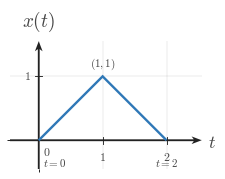

Here is the Python script that generated this plot: (Note: this script raises an exception after producing the figure.)
from __future__ import annotations

from pathlib import Path

import matplotlib as mpl
import matplotlib.pyplot as plt
import numpy as np


mpl.rcParams.update(
    {
        "mathtext.fontset": "cm",
        "font.family": "serif",
        "figure.facecolor": "white",
        "axes.facecolor": "white",
        "savefig.facecolor": "white",
    }
)


CANONICAL_DPI = 300
PX_PER_DATA_UNIT = 150
MARGIN_LEFT_PX = 115
MARGIN_RIGHT_PX = 120
MARGIN_BOTTOM_PX = 95
MARGIN_TOP_PX = 110

SIGNAL_COLOR = "#2f78b7"
AXIS_COLOR = "#222222"
LABEL_COLOR = "#444444"
TICK_LABEL_COLOR = "#444444"
GRID_COLOR = "#000000"

SIGNAL_LW = 7.1 * 72 / CANONICAL_DPI
AXIS_LW = 4.3 * 72 / CANONICAL_DPI
TICK_LW = 2.7 * 72 / CANONICAL_DPI
GRID_LW = 1.3 * 72 / CANONICAL_DPI

TICK_LABEL_SIZE = 35.6 * 72 / CANONICAL_DPI
AXIS_LABEL_SIZE = 53.3 * 72 / CANONICAL_DPI
TOP_LABEL_SIZE = 57.8 * 72 / CANONICAL_DPI
ANNOTATION_SIZE = 33.3 * 72 / CANONICAL_DPI

TICK_HALF_LEN = 8.25 / PX_PER_DATA_UNIT
X_TICK_LABEL_Y = -24 / PX_PER_DATA_UNIT
Y_TICK_LABEL_X = 18 / PX_PER_DATA_UNIT
ORIGIN_LABEL_X = 9 / PX_PER_DATA_UNIT
ORIGIN_LABEL_Y = -12 / PX_PER_DATA_UNIT
X_AXIS_LABEL_X_PAD = 15 / PX_PER_DATA_UNIT
X_AXIS_LABEL_Y = -4.5 / PX_PER_DATA_UNIT
Y_AXIS_LABEL_Y_PAD = 18 / PX_PER_DATA_UNIT

AXIS_ARROW_KW = dict(
    angles="xy",
    scale_units="xy",
    scale=1,
    units="xy",
    width=4.3 / PX_PER_DATA_UNIT,
    headwidth=4.2,
    headlength=5.5,
    headaxislength=4.3,
    color=AXIS_COLOR,
    pivot="tail",
    clip_on=False,
)

DEFAULT_SAVEFIG_KW = dict(
    dpi=CANONICAL_DPI,
    facecolor="white",
    bbox_inches="tight",
)


def px_to_pt(px: float) -> float:
    return px * 72 / CANONICAL_DPI


def px_to_data(px: float) -> float:
    return px / PX_PER_DATA_UNIT


def make_ct_signal_figure(xlim: tuple[float, float], ylim: tuple[float, float]):
    x_range = float(xlim[1] - xlim[0])
    y_range = float(ylim[1] - ylim[0])

    fig_w_px = MARGIN_LEFT_PX + x_range * PX_PER_DATA_UNIT + MARGIN_RIGHT_PX
    fig_h_px = MARGIN_BOTTOM_PX + y_range * PX_PER_DATA_UNIT + MARGIN_TOP_PX

    fig, ax = plt.subplots(
        figsize=(fig_w_px / CANONICAL_DPI, fig_h_px / CANONICAL_DPI),
        dpi=CANONICAL_DPI,
        facecolor="white",
        constrained_layout=True,
    )
    return fig, ax


def math_label(value) -> str:
    if isinstance(value, str):
        return value
    numeric = float(value)
    rounded = int(np.rint(numeric))
    if np.isclose(numeric, rounded):
        return rf"${rounded}$"
    return rf"${numeric:g}$"


def setup_ct_signal_axes(
    ax,
    *,
    xlim: tuple[float, float],
    ylim: tuple[float, float],
    xticks,
    yticks,
    x_axis_label: str = r"$t$",
    y_axis_label: str = r"$x(t)$",
    show_grid: bool = True,
    show_origin: bool = True,
    y_tick_label_side: str = "left",
    x_minor_grid_step: float = 1,
    y_minor_grid_step: float = 1,
):
    ax.set_xlim(*xlim)
    ax.set_ylim(*ylim)
    ax.set_aspect("equal", adjustable="box")

    ax.set_xticks(xticks)
    ax.set_yticks(yticks)
    ax.xaxis.set_minor_locator(mpl.ticker.MultipleLocator(x_minor_grid_step))
    ax.yaxis.set_minor_locator(mpl.ticker.MultipleLocator(y_minor_grid_step))

    if show_grid:
        ax.grid(True, which="both", linewidth=GRID_LW, alpha=0.18, color=GRID_COLOR)
        ax.set_axisbelow(True)

    for spine in ax.spines.values():
        spine.set_visible(False)
    ax.tick_params(left=False, bottom=False, labelleft=False, labelbottom=False)

    x_axis_start, x_axis_end = xlim
    y_axis_start, y_axis_end = ylim

    ax.quiver(x_axis_start, 0, x_axis_end - x_axis_start, 0, **AXIS_ARROW_KW)
    ax.quiver(0, y_axis_start, 0, y_axis_end - y_axis_start, **AXIS_ARROW_KW)

    for tick in xticks:
        if np.isclose(tick, 0):
            continue
        ax.plot([tick, tick], [-TICK_HALF_LEN, TICK_HALF_LEN], color=AXIS_COLOR, lw=TICK_LW, zorder=5)
        ax.text(
            tick,
            X_TICK_LABEL_Y,
            math_label(tick),
            fontsize=TICK_LABEL_SIZE,
            ha="center",
            va="top",
            color=TICK_LABEL_COLOR,
            zorder=6,
        )

    for tick in yticks:
        if np.isclose(tick, 0):
            continue
        ax.plot([-TICK_HALF_LEN, TICK_HALF_LEN], [tick, tick], color=AXIS_COLOR, lw=TICK_LW, zorder=5)
        if y_tick_label_side == "right":
            label_x = Y_TICK_LABEL_X
            label_ha = "left"
        else:
            label_x = -Y_TICK_LABEL_X
            label_ha = "right"
        ax.text(
            label_x,
            tick,
            math_label(tick),
            fontsize=TICK_LABEL_SIZE,
            ha=label_ha,
            va="center",
            color=TICK_LABEL_COLOR,
            zorder=6,
        )

    if show_origin:
        ax.text(
            ORIGIN_LABEL_X,
            ORIGIN_LABEL_Y,
            r"$0$",
            fontsize=TICK_LABEL_SIZE,
            ha="left",
            va="top",
            color=TICK_LABEL_COLOR,
            zorder=6,
        )

    ax.text(
        x_axis_end + X_AXIS_LABEL_X_PAD,
        X_AXIS_LABEL_Y,
        x_axis_label,
        fontsize=AXIS_LABEL_SIZE,
        ha="left",
        va="center",
        color=LABEL_COLOR,
        clip_on=False,
    )
    ax.text(
        0,
        y_axis_end + Y_AXIS_LABEL_Y_PAD,
        y_axis_label,
        fontsize=TOP_LABEL_SIZE,
        ha="center",
        va="bottom",
        color=LABEL_COLOR,
        clip_on=False,
    )
    return ax


def plot_signal(ax, t, x, *, lw: float = SIGNAL_LW, color: str = SIGNAL_COLOR, zorder: int = 4):
    ax.plot(
        t,
        x,
        color=color,
        linewidth=lw,
        solid_capstyle="butt",
        solid_joinstyle="miter",
        zorder=zorder,
    )


def save_figure(fig, output_path: Path | str):
    path = Path(output_path)
    path.parent.mkdir(parents=True, exist_ok=True)
    fig.savefig(path, **DEFAULT_SAVEFIG_KW)


def label_text(ax, x: float, y: float, text: str, *, ha: str = "center", va: str = "bottom"):
    ax.text(
        x,
        y,
        text,
        fontsize=ANNOTATION_SIZE,
        ha=ha,
        va=va,
        color=LABEL_COLOR,
        clip_on=False,
        zorder=7,
    )


def render():
    xlim = (-0.45, 2.55)
    ylim = (-0.45, 1.55)

    fig, ax = make_ct_signal_figure(xlim, ylim)
    setup_ct_signal_axes(
        ax,
        xlim=xlim,
        ylim=ylim,
        xticks=[1, 2],
        yticks=[1],
    )

    plot_signal(ax, np.array([0.0, 1.0, 2.0]), np.array([0.0, 1.0, 0.0]))

    label_text(ax, 0.06, -0.26, r"$t=0$", ha="left", va="top")
    label_text(ax, 1.0, 1.08, r"$(1,1)$", ha="center", va="bottom")
    label_text(ax, 2.0, -0.26, r"$t=2$", ha="center", va="top")

    save_figure(
        fig,
        "/home/jake/Developer/MA/PIPELINE/Electrical-and-Computer-Engineering/2-Build-Lessons/4-Image-Generation/1-Outputs/Continuous-Time-Signal-Processing/1.3--signal-size-Images/images/l003-s005-qg-q001-graph-q001.png",
    )
    plt.close(fig)


if __name__ == "__main__":
    render()
